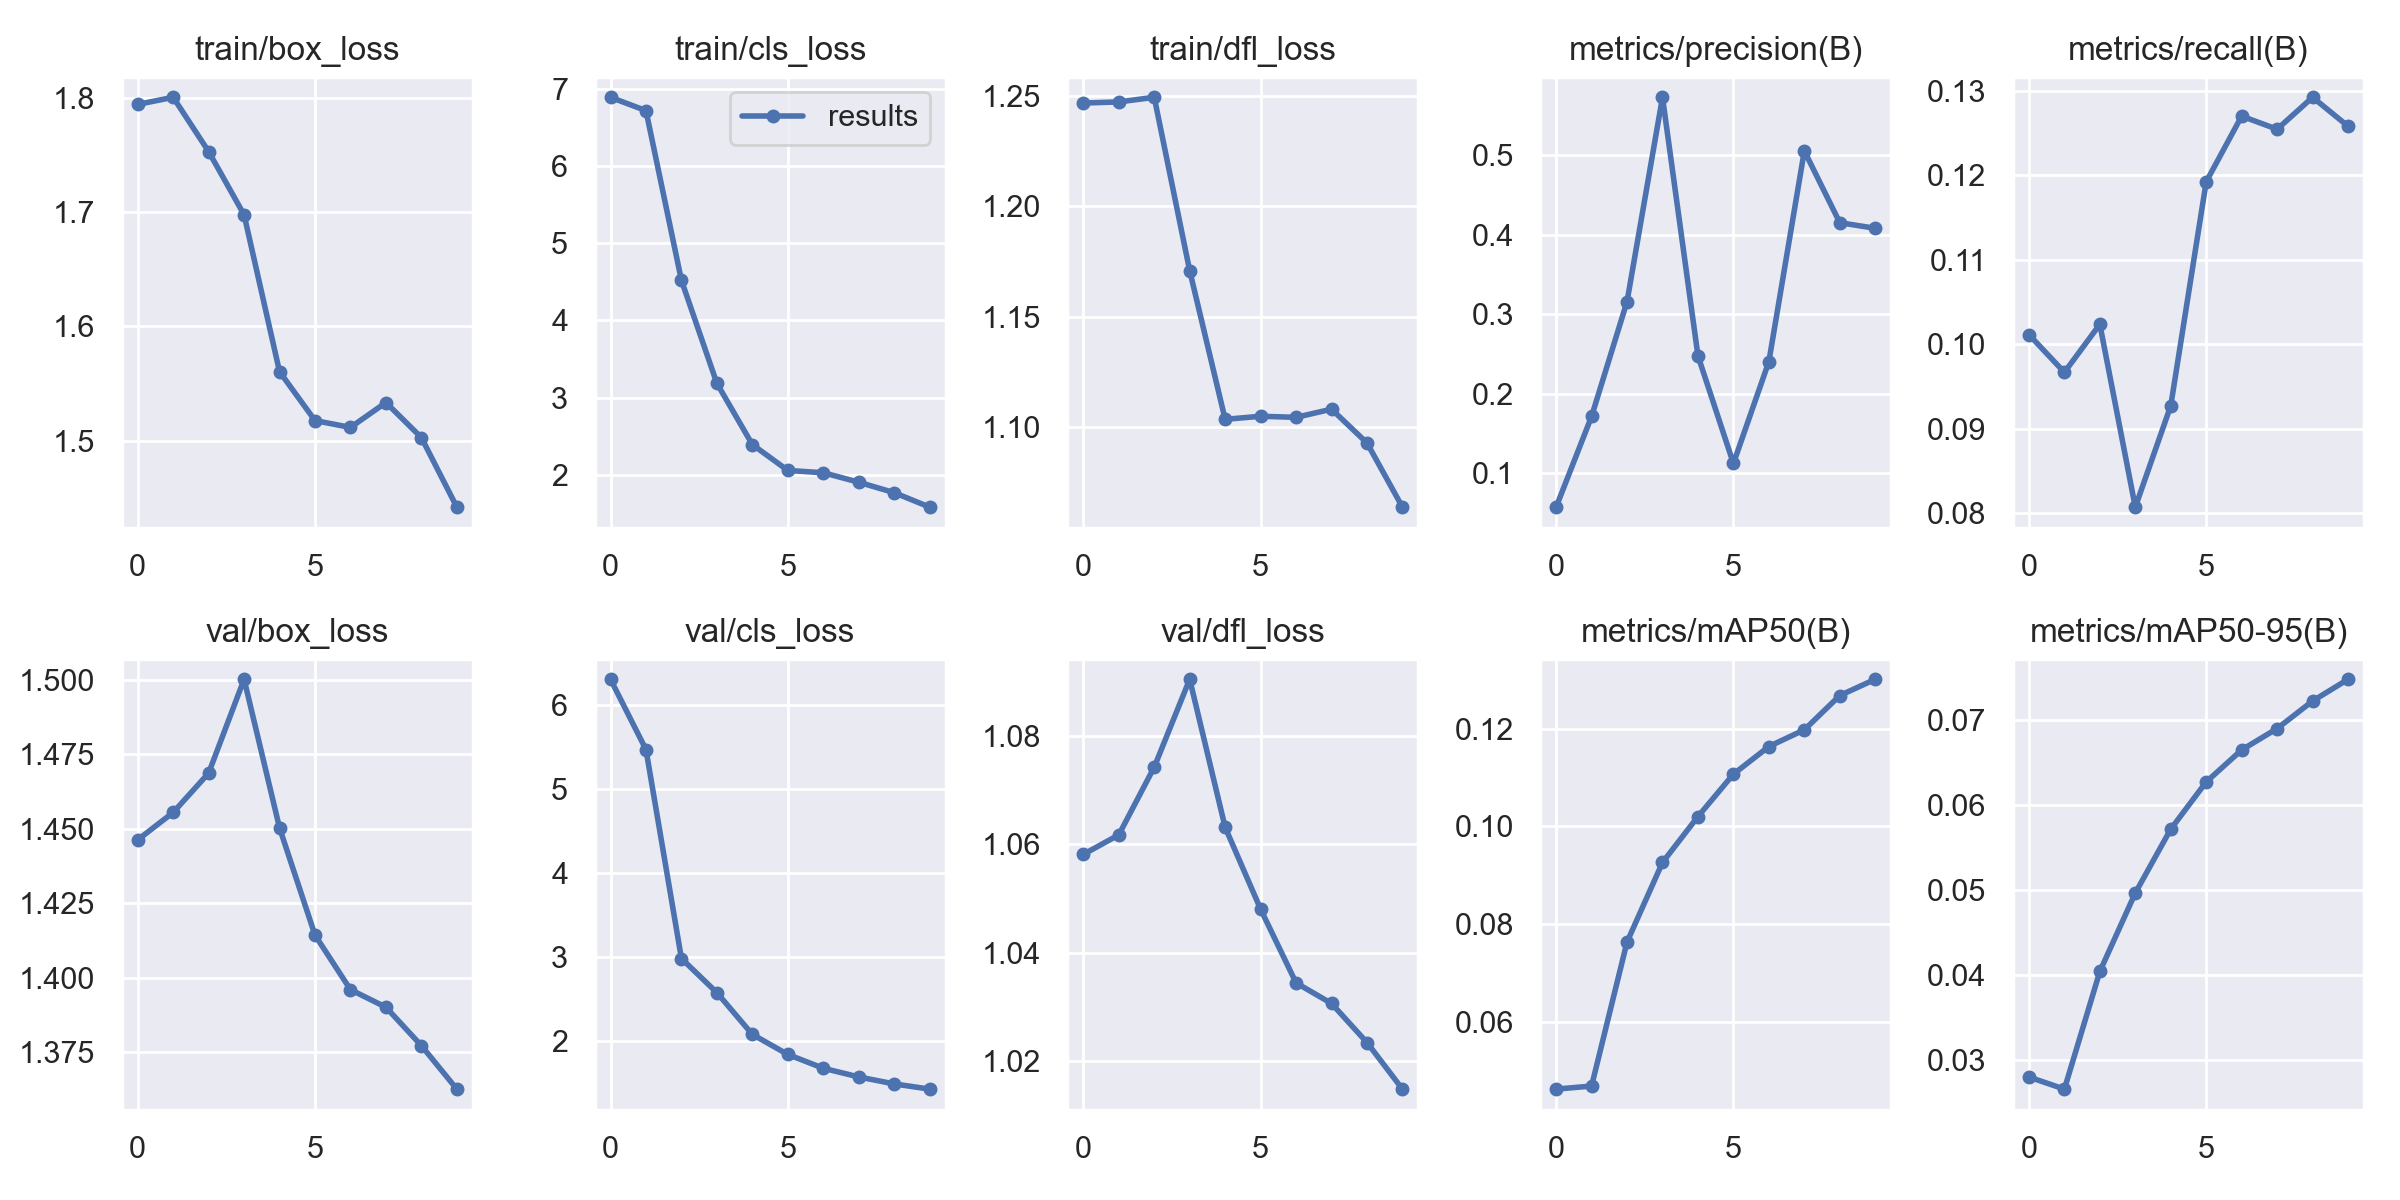

Data behind this chart, as committed beside it:
epoch, train/box_loss, train/cls_loss, train/dfl_loss, metrics/precision(B), metrics/recall(B), metrics/mAP50(B), metrics/mAP50-95(B), val/box_loss, val/cls_loss, val/dfl_loss, lr/pg0, lr/pg1, lr/pg2
0, 1.794, 6.892, 1.247, 0.05764, 0.1011, 0.04621, 0.02804, 1.446, 6.3, 1.058, 0.0973, 0.0003, 0.0003
1, 1.801, 6.719, 1.247, 0.1716, 0.09666, 0.04684, 0.02662, 1.456, 5.464, 1.062, 0.09363, 0.0006307, 0.0006307
2, 1.753, 4.52, 1.25, 0.3159, 0.1023, 0.07633, 0.04043, 1.469, 2.98, 1.074, 0.08988, 0.0008822, 0.0008822
3, 1.698, 3.185, 1.171, 0.5726, 0.0807, 0.09261, 0.04964, 1.5, 2.574, 1.09, 0.08606, 0.001055, 0.001055
4, 1.56, 2.392, 1.103, 0.2478, 0.0927, 0.102, 0.05714, 1.45, 2.078, 1.063, 0.08215, 0.001148, 0.001148
5, 1.518, 2.057, 1.105, 0.1125, 0.1192, 0.1107, 0.06268, 1.414, 1.839, 1.048, 0.07816, 0.001161, 0.001161
6, 1.512, 2.027, 1.104, 0.2405, 0.127, 0.1163, 0.06644, 1.396, 1.675, 1.034, 0.0741, 0.001096, 0.001096
7, 1.533, 1.904, 1.108, 0.5053, 0.1254, 0.1198, 0.06895, 1.39, 1.572, 1.031, 0.06995, 0.0009517, 0.0009517
8, 1.503, 1.768, 1.093, 0.415, 0.1292, 0.1268, 0.07218, 1.377, 1.489, 1.023, 0.06573, 0.000728, 0.000728
9, 1.442, 1.581, 1.064, 0.408, 0.1258, 0.1301, 0.07473, 1.363, 1.427, 1.015, 0.06143, 0.0004251, 0.0004251
